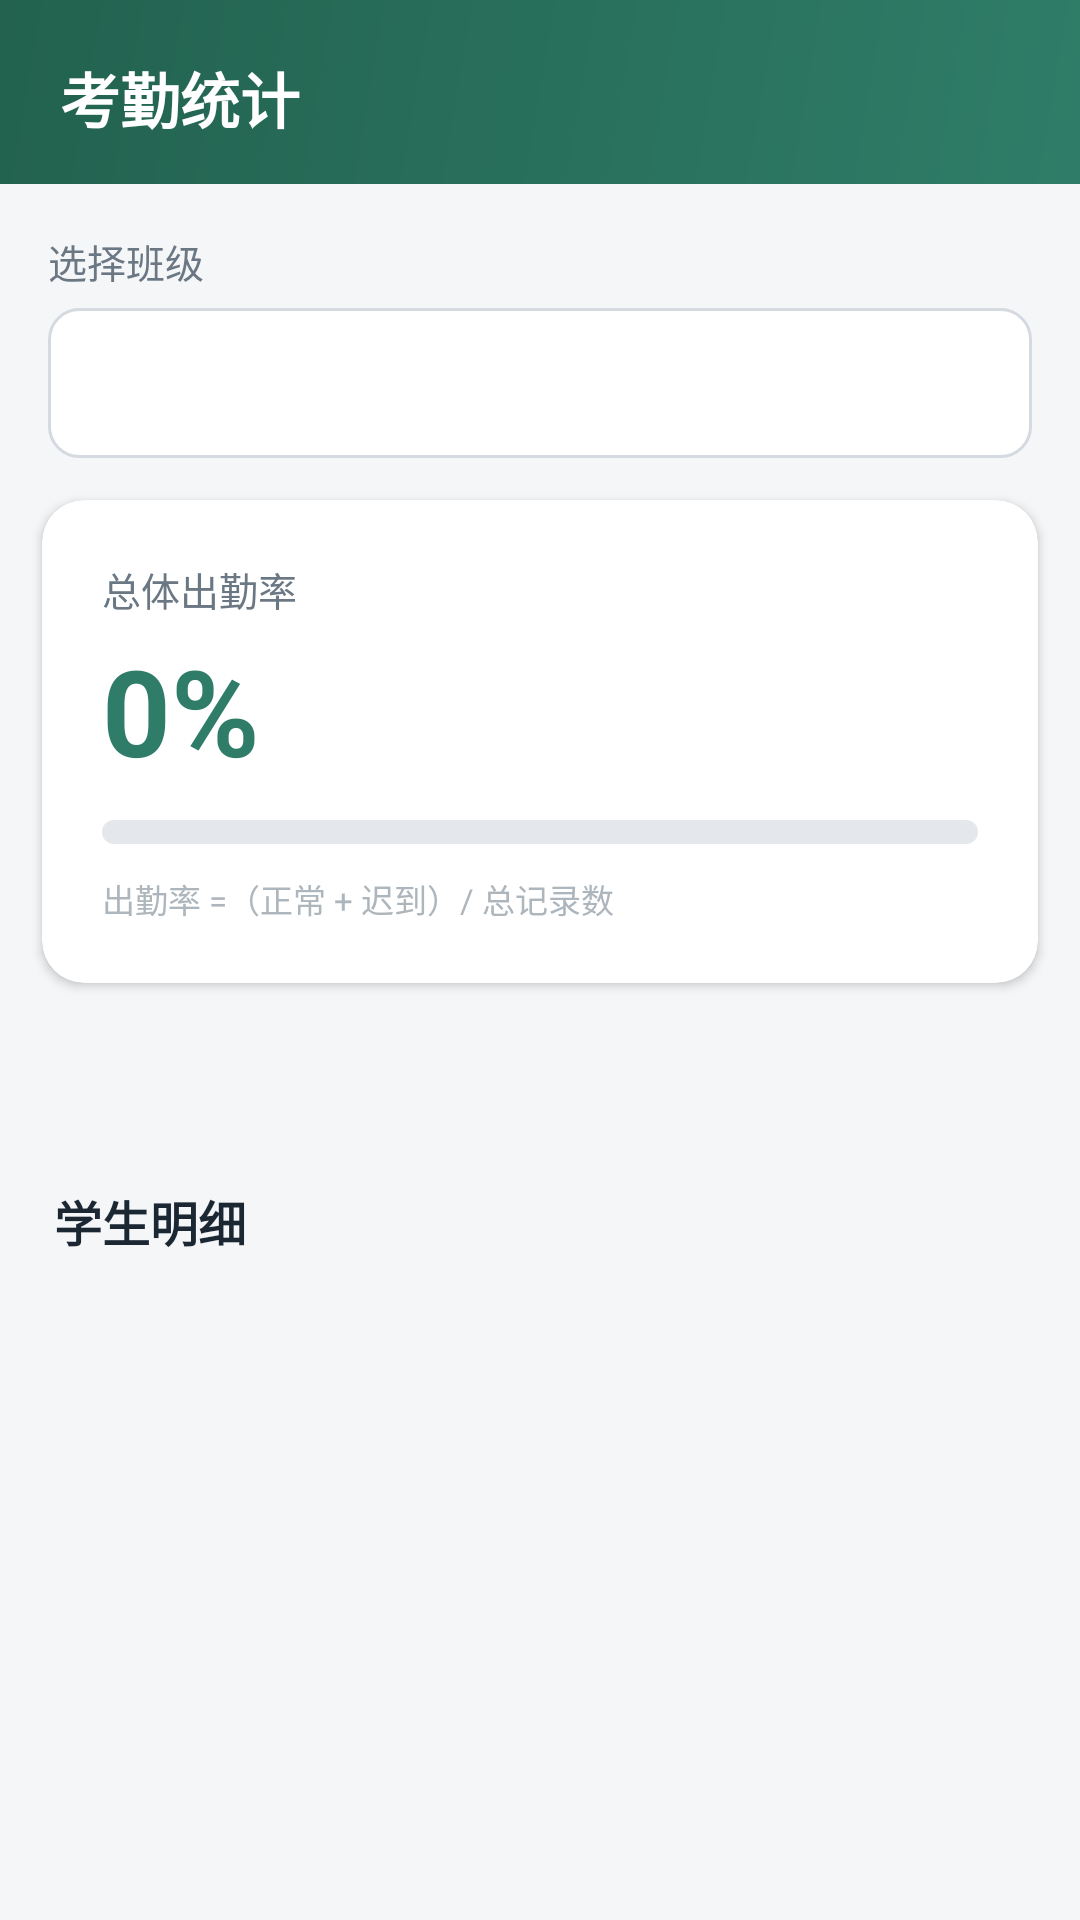

Android layout source for this screen:
<!-- AndroidManifest.xml: application theme AppTheme -->
<!-- res/layout/fragment_stats.xml -->
<?xml version="1.0" encoding="utf-8"?>
<LinearLayout xmlns:android="http://schemas.android.com/apk/res/android"
    xmlns:app="http://schemas.android.com/apk/res-auto"
    android:layout_width="match_parent"
    android:layout_height="match_parent"
    android:orientation="vertical"
    android:background="@color/bg">

    <LinearLayout
        android:layout_width="match_parent"
        android:layout_height="wrap_content"
        android:background="@drawable/bg_header"
        android:orientation="vertical"
        android:paddingStart="20dp"
        android:paddingEnd="20dp"
        android:paddingTop="18dp"
        android:paddingBottom="14dp">

        <TextView
            android:layout_width="wrap_content"
            android:layout_height="wrap_content"
            android:text="考勤统计"
            android:textColor="@color/white"
            android:textSize="20sp"
            android:textStyle="bold" />
    </LinearLayout>

    <ScrollView
        android:layout_width="match_parent"
        android:layout_height="match_parent">

        <LinearLayout
            android:layout_width="match_parent"
            android:layout_height="wrap_content"
            android:orientation="vertical"
            android:paddingBottom="24dp">

            <TextView style="@style/FormLabel" android:layout_marginStart="16dp" android:text="选择班级" />
            <Spinner
                android:id="@+id/sp_class"
                android:layout_width="match_parent"
                android:layout_height="50dp"
                android:layout_marginStart="16dp"
                android:layout_marginEnd="16dp"
                android:layout_marginTop="6dp"
                android:background="@drawable/bg_input"
                android:paddingStart="12dp"
                android:paddingEnd="12dp" />

            
            <androidx.cardview.widget.CardView
                android:layout_width="match_parent"
                android:layout_height="wrap_content"
                android:layout_marginStart="14dp"
                android:layout_marginEnd="14dp"
                android:layout_marginTop="14dp"
                app:cardBackgroundColor="@color/card"
                app:cardCornerRadius="14dp"
                app:cardElevation="2dp">

                <LinearLayout
                    android:layout_width="match_parent"
                    android:layout_height="wrap_content"
                    android:orientation="vertical"
                    android:padding="20dp">

                    <TextView
                        android:layout_width="wrap_content"
                        android:layout_height="wrap_content"
                        android:text="总体出勤率"
                        android:textColor="@color/text_secondary"
                        android:textSize="13sp" />

                    <TextView
                        android:id="@+id/tv_rate"
                        android:layout_width="wrap_content"
                        android:layout_height="wrap_content"
                        android:layout_marginTop="4dp"
                        android:text="0%"
                        android:textColor="@color/primary"
                        android:textSize="40sp"
                        android:textStyle="bold" />

                    <com.google.android.material.progressindicator.LinearProgressIndicator
                        android:id="@+id/progress"
                        android:layout_width="match_parent"
                        android:layout_height="wrap_content"
                        android:layout_marginTop="10dp"
                        app:indicatorColor="@color/primary"
                        app:trackColor="@color/divider"
                        app:trackCornerRadius="4dp"
                        app:trackThickness="8dp" />

                    <TextView
                        android:id="@+id/tv_rate_note"
                        android:layout_width="wrap_content"
                        android:layout_height="wrap_content"
                        android:layout_marginTop="10dp"
                        android:text="出勤率 =（正常 + 迟到）/ 总记录数"
                        android:textColor="#AEB6BD"
                        android:textSize="11sp" />
                </LinearLayout>
            </androidx.cardview.widget.CardView>

            
            <LinearLayout
                android:layout_width="match_parent"
                android:layout_height="wrap_content"
                android:orientation="horizontal"
                android:paddingStart="10dp"
                android:paddingEnd="10dp"
                android:paddingTop="12dp">

                <TextView android:id="@+id/c_normal" style="@style/CountCell" />
                <TextView android:id="@+id/c_late" style="@style/CountCell" />
                <TextView android:id="@+id/c_absent" style="@style/CountCell" />
                <TextView android:id="@+id/c_leave" style="@style/CountCell" />
                <TextView android:id="@+id/c_locerr" style="@style/CountCell" />
            </LinearLayout>

            <TextView
                android:layout_width="wrap_content"
                android:layout_height="wrap_content"
                android:layout_marginStart="18dp"
                android:layout_marginTop="18dp"
                android:text="学生明细"
                android:textColor="@color/text_primary"
                android:textSize="16sp"
                android:textStyle="bold" />

            <LinearLayout
                android:id="@+id/student_container"
                android:layout_width="match_parent"
                android:layout_height="wrap_content"
                android:orientation="vertical" />

            <TextView
                android:id="@+id/tv_empty"
                android:layout_width="match_parent"
                android:layout_height="wrap_content"
                android:layout_marginTop="16dp"
                android:gravity="center"
                android:text="所选范围暂无考勤数据"
                android:textColor="@color/text_secondary"
                android:textSize="13sp"
                android:visibility="gone" />
        </LinearLayout>
    </ScrollView>
</LinearLayout>
<!-- resources referenced by this layout -->
<resources>
  <color name="bg">#F4F6F8</color>
  <color name="card">#FFFFFF</color>
  <color name="divider">#E4E8EC</color>
  <color name="primary">#2F7D68</color>
  <color name="text_primary">#1B2733</color>
  <color name="text_secondary">#6B7884</color>
  <color name="white">#FFFFFF</color>
  <!-- drawable bg_header (drawable) -->
  <?xml version="1.0" encoding="utf-8"?>
  <shape xmlns:android="http://schemas.android.com/apk/res/android" android:shape="rectangle">
      <gradient
          android:angle="135"
          android:startColor="@color/primary"
          android:endColor="@color/primary_dark" />
  </shape>
  <!-- drawable bg_input (drawable) -->
  <?xml version="1.0" encoding="utf-8"?>
  <shape xmlns:android="http://schemas.android.com/apk/res/android" android:shape="rectangle">
      <solid android:color="#FFFFFF" />
      <corners android:radius="10dp" />
      <stroke android:width="1dp" android:color="#D4DAE0" />
  </shape>
  <style name="CountCell">
          <item name="android:layout_width">0dp</item>
          <item name="android:layout_height">wrap_content</item>
          <item name="android:layout_weight">1</item>
          <item name="android:layout_marginStart">4dp</item>
          <item name="android:layout_marginEnd">4dp</item>
          <item name="android:background">@drawable/bg_quick</item>
          <item name="android:gravity">center</item>
          <item name="android:paddingTop">10dp</item>
          <item name="android:paddingBottom">10dp</item>
          <item name="android:textColor">@color/text_primary</item>
          <item name="android:textSize">13sp</item>
      </style>
  <style name="FormLabel">
          <item name="android:layout_width">wrap_content</item>
          <item name="android:layout_height">wrap_content</item>
          <item name="android:layout_marginTop">16dp</item>
          <item name="android:textColor">@color/text_secondary</item>
          <item name="android:textSize">13sp</item>
      </style>
  <style name="AppTheme" parent="Theme.MaterialComponents.Light.NoActionBar">
          <item name="colorPrimary">@color/primary</item>
          <item name="colorPrimaryDark">@color/primary_dark</item>
          <item name="colorSecondary">@color/primary</item>
          <item name="colorAccent">@color/accent</item>
          <item name="android:windowBackground">@color/bg</item>
          <item name="android:statusBarColor">@color/primary_dark</item>
          <item name="android:navigationBarColor">@color/white</item>
      </style>
  <color name="primary_dark">#22624F</color>
  <color name="accent">#F2B84B</color>
</resources>
